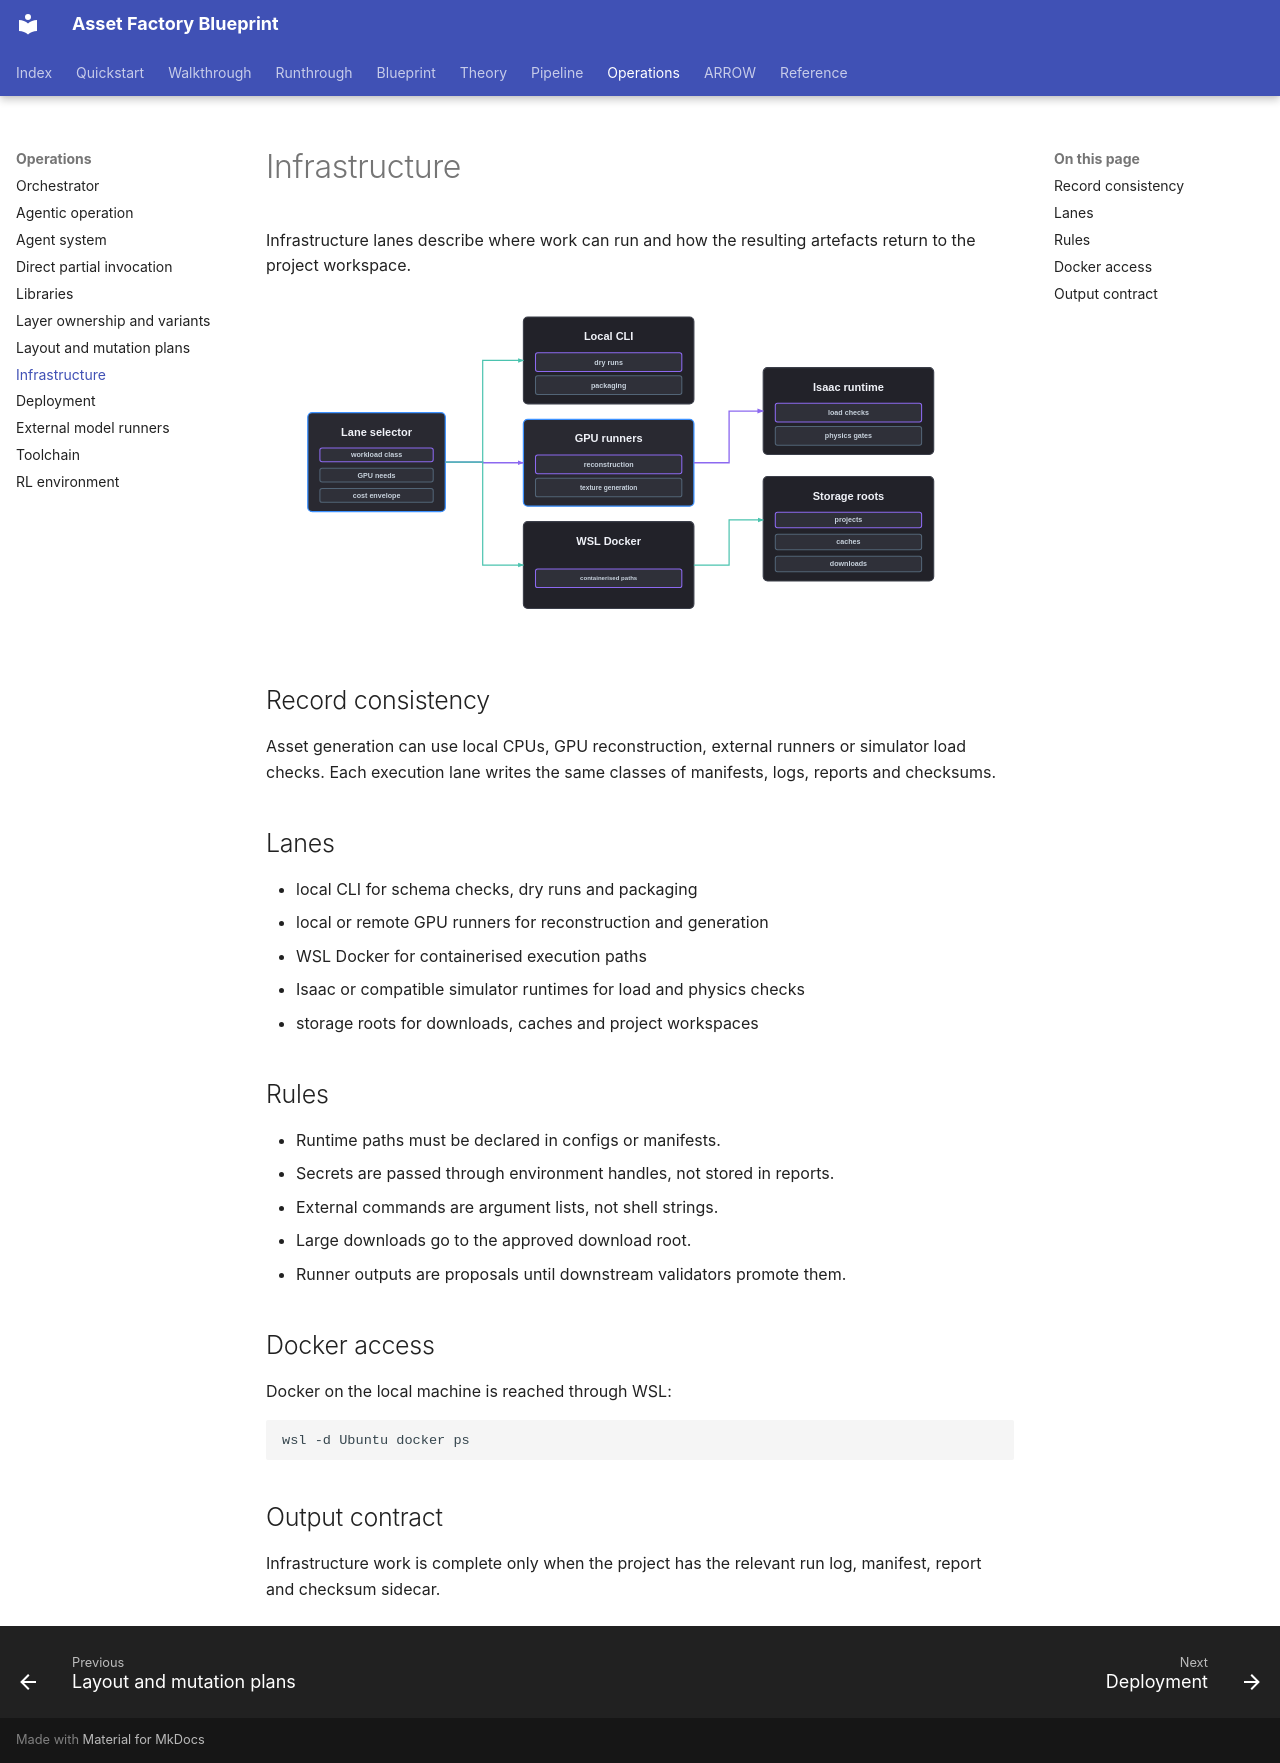

repository: hcltech-robotics/asset-factory-blueprint · page: platform/infrastructure.html · generator: mkdocs

---
description: "Choose local, workstation, batch or service execution lanes while returning traceable artefacts to the project workspace."
---

# Infrastructure

Infrastructure lanes describe where work can run and how the resulting artefacts return to the project workspace.

<p align="center">
  <img src="../assets/execution-lanes.svg" alt="execution lanes" width="920">
</p>

## Record consistency

Asset generation can use local CPUs, GPU reconstruction, external runners or simulator load checks. Each execution lane writes the same classes of manifests, logs, reports and checksums.

## Lanes

- local CLI for schema checks, dry runs and packaging
- local or remote GPU runners for reconstruction and generation
- WSL Docker for containerised execution paths
- Isaac or compatible simulator runtimes for load and physics checks
- storage roots for downloads, caches and project workspaces

## Rules

- Runtime paths must be declared in configs or manifests.
- Secrets are passed through environment handles, not stored in reports.
- External commands are argument lists, not shell strings.
- Large downloads go to the approved download root.
- Runner outputs are proposals until downstream validators promote them.

## Docker access

Docker on the local machine is reached through WSL:

```bash
wsl -d Ubuntu docker ps
```

## Output contract

Infrastructure work is complete only when the project has the relevant run log, manifest, report and checksum sidecar.
